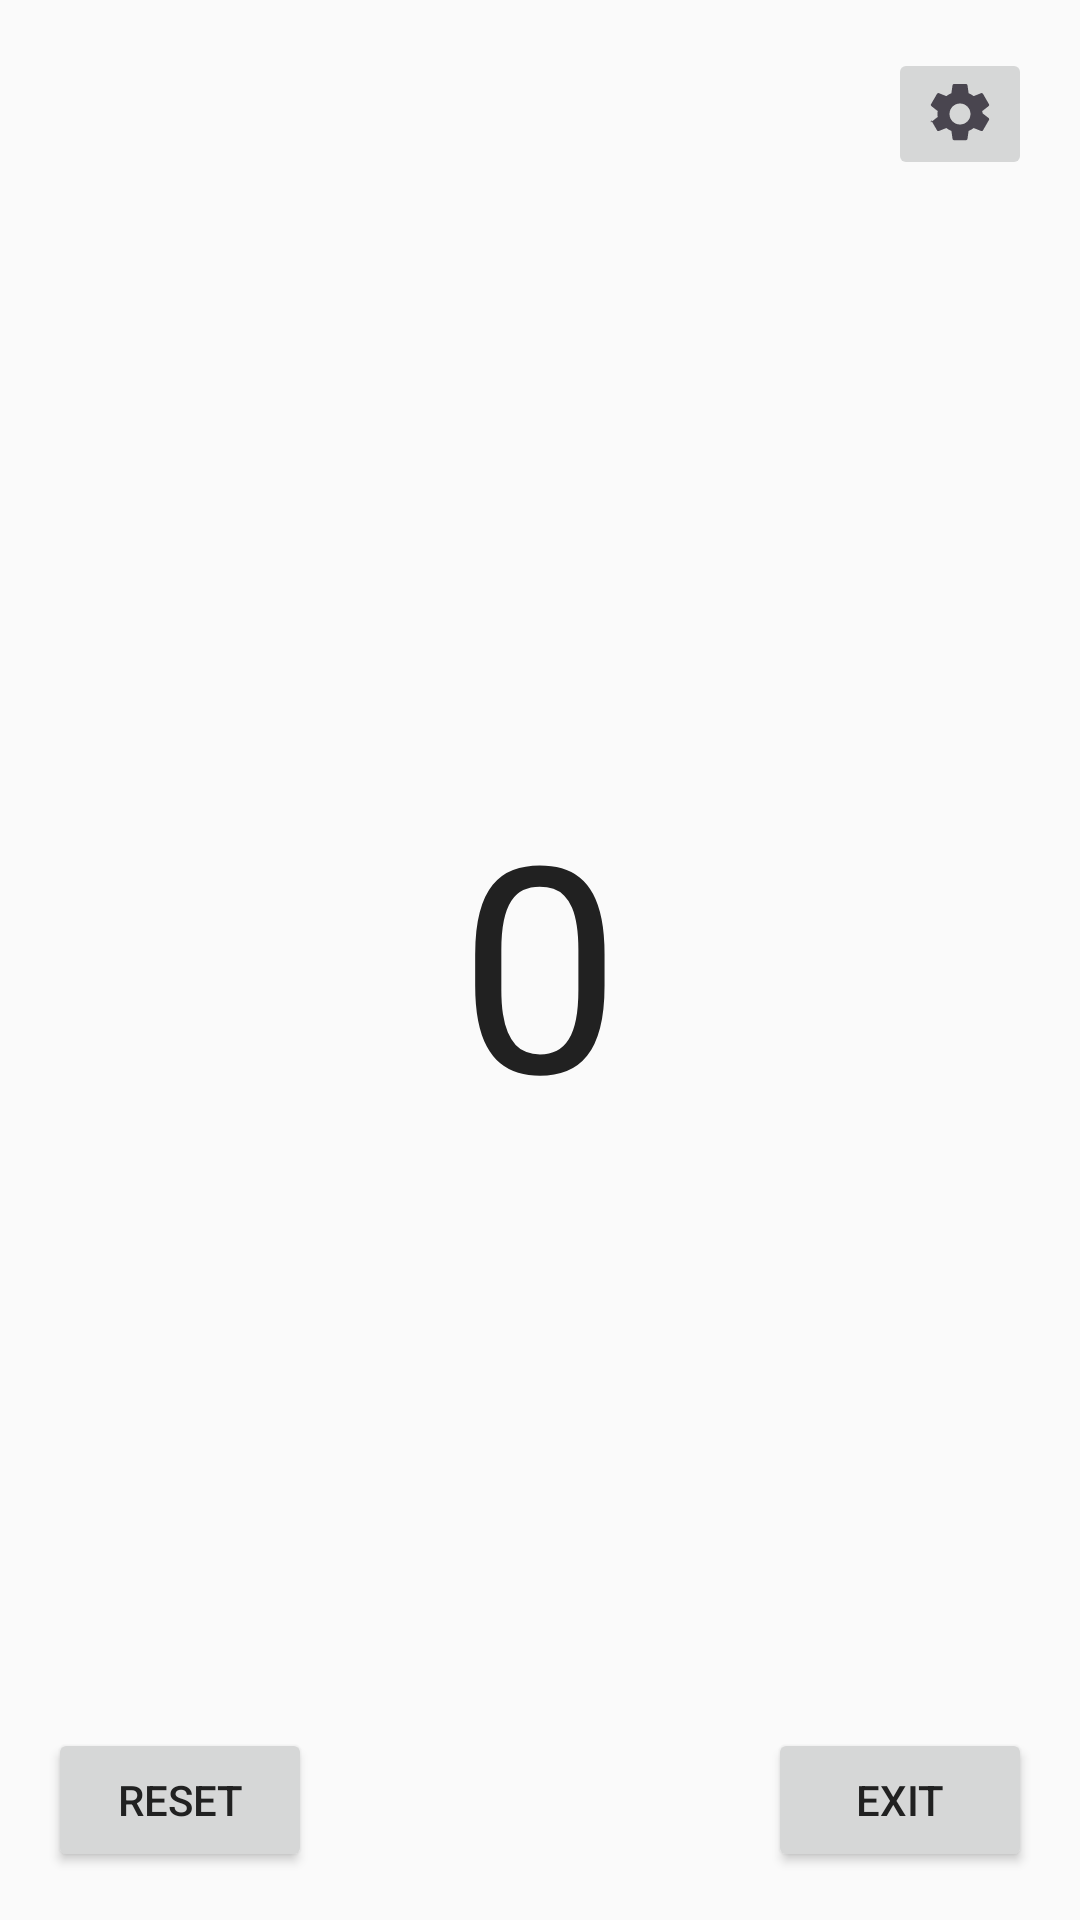

Write the Android layout XML for this screen, with the resource values it uses.
<!-- AndroidManifest.xml: application theme Theme.TapperCounter -->
<!-- res/layout/activity_main.xml -->
<?xml version="1.0" encoding="utf-8"?>
<androidx.constraintlayout.widget.ConstraintLayout xmlns:android="http://schemas.android.com/apk/res/android"
    xmlns:app="http://schemas.android.com/apk/res-auto"
    xmlns:tools="http://schemas.android.com/tools"
    android:layout_width="match_parent"
    android:layout_height="match_parent"
    tools:context=".MainActivity">

    <TextView
        android:id="@+id/textViewCounter"
        android:layout_width="wrap_content"
        android:layout_height="wrap_content"
        android:text="0"
        android:textSize="96sp"
        app:layout_constraintBottom_toBottomOf="parent"
        app:layout_constraintEnd_toEndOf="parent"
        app:layout_constraintStart_toStartOf="parent"
        app:layout_constraintTop_toTopOf="parent" />

    <Button
        android:id="@+id/buttonReset"
        android:layout_width="wrap_content"
        android:layout_height="wrap_content"
        android:layout_marginStart="16dp"
        android:layout_marginBottom="16dp"
        android:text="Reset"
        app:layout_constraintBottom_toBottomOf="parent"
        app:layout_constraintStart_toStartOf="parent" />

    <Button
        android:id="@+id/buttonExit"
        android:layout_width="wrap_content"
        android:layout_height="wrap_content"
        android:layout_marginEnd="16dp"
        android:layout_marginBottom="16dp"
        android:text="Exit"
        app:layout_constraintBottom_toBottomOf="parent"
        app:layout_constraintEnd_toEndOf="parent" />

    <ImageButton
        android:id="@+id/buttonSettings"
        android:layout_width="wrap_content"
        android:layout_height="wrap_content"
        android:layout_marginTop="16dp"
        android:layout_marginEnd="16dp"
        android:src="@drawable/ic_settings"
        app:layout_constraintEnd_toEndOf="parent"
        app:layout_constraintTop_toTopOf="parent"
        android:contentDescription="Settings" />

    <View
        android:id="@+id/leftTapArea"
        android:layout_width="0dp"
        android:layout_height="0dp"
        app:layout_constraintTop_toTopOf="parent"
        app:layout_constraintBottom_toBottomOf="parent"
        app:layout_constraintStart_toStartOf="parent"
        app:layout_constraintEnd_toStartOf="@+id/rightTapArea"
        android:background="@android:color/transparent" />

    <View
        android:id="@+id/rightTapArea"
        android:layout_width="0dp"
        android:layout_height="0dp"
        app:layout_constraintTop_toTopOf="parent"
        app:layout_constraintBottom_toBottomOf="parent"
        app:layout_constraintStart_toEndOf="@+id/leftTapArea"
        app:layout_constraintEnd_toEndOf="parent"
        android:background="@android:color/transparent" />

</androidx.constraintlayout.widget.ConstraintLayout>
<!-- resources referenced by this layout -->
<resources>
  <!-- drawable ic_settings (drawable) -->
  <vector xmlns:android="http://schemas.android.com/apk/res/android"
      android:width="24dp"
      android:height="24dp"
      android:viewportWidth="24.0"
      android:viewportHeight="24.0"
      android:tint="?attr/colorControlNormal">
      <path
          android:fillColor="@android:color/white"
          android:pathData="M19.43,12.98c0.04,-0.32 0.07,-0.64 0.07,-0.98s-0.03,-0.66 -0.07,-0.98l2.11,-1.65c0.19,-0.15 0.24,-0.42 0.12,-0.64l-2,-3.46c-0.12,-0.22 -0.39,-0.3 -0.61,-0.22l-2.49,1c-0.52,-0.4 -1.08,-0.73 -1.69,-0.98l-0.38,-2.65C14.46,2.18 14.25,2 14,2h-4c-0.25,0 -0.46,0.18 -0.49,0.42l-0.38,2.65c-0.61,0.25 -1.17,0.59 -1.69,0.98l-2.49,-1c-0.23,-0.09 -0.49,0 -0.61,0.22l-2,3.46c-0.13,0.22 -0.07,0.49 0.12,0.64l2.11,1.65c-0.04,0.32 -0.07,0.65 -0.07,0.98s0.03,0.66 0.07,0.98l-2.11,1.65c-0.19,0.15 -0.24,0.42 -0.12,-0.64l2,3.46c0.12,0.22 0.39,0.3 0.61,0.22l2.49,-1c0.52,0.4 1.08,0.73 1.69,0.98l0.38,2.65c0.03,0.24 0.24,0.42 0.49,0.42h4c0.25,0 0.46,-0.18 0.49,-0.42l0.38,-2.65c0.61,-0.25 1.17,-0.59 1.69,-0.98l2.49,1c0.23,0.09 0.49,0 0.61,-0.22l2,-3.46c0.12,-0.22 0.07,-0.49 -0.12,-0.64l-2.11,-1.65zM12,15.5c-1.93,0 -3.5,-1.57 -3.5,-3.5s1.57,-3.5 3.5,-3.5 3.5,1.57 3.5,3.5 -1.57,3.5 -3.5,3.5z"/>
  </vector>
  <style name="Theme.TapperCounter" parent="Theme.Material3.DayNight.NoActionBar">
          
          <item name="colorPrimary">@color/primary</item>
          <item name="colorPrimaryVariant">@color/primary_dark</item>
          <item name="colorOnPrimary">@color/white</item>
          
          <item name="colorSecondary">@color/accent</item>
          <item name="colorSecondaryVariant">@color/accent</item>
          <item name="colorOnSecondary">@color/black</item>
          
          <item name="android:statusBarColor">?attr/colorPrimaryVariant</item>
          
          <item name="android:windowBackground">@color/background</item>
          <item name="android:textColor">@color/text_primary</item>
      </style>
  <color name="primary">#3F51B5</color>
  <color name="primary_dark">#303F9F</color>
  <color name="white">#FFFFFFFF</color>
  <color name="accent">#FF4081</color>
  <color name="black">#FF000000</color>
  <color name="background">#FAFAFA</color>
  <color name="text_primary">#212121</color>
</resources>
